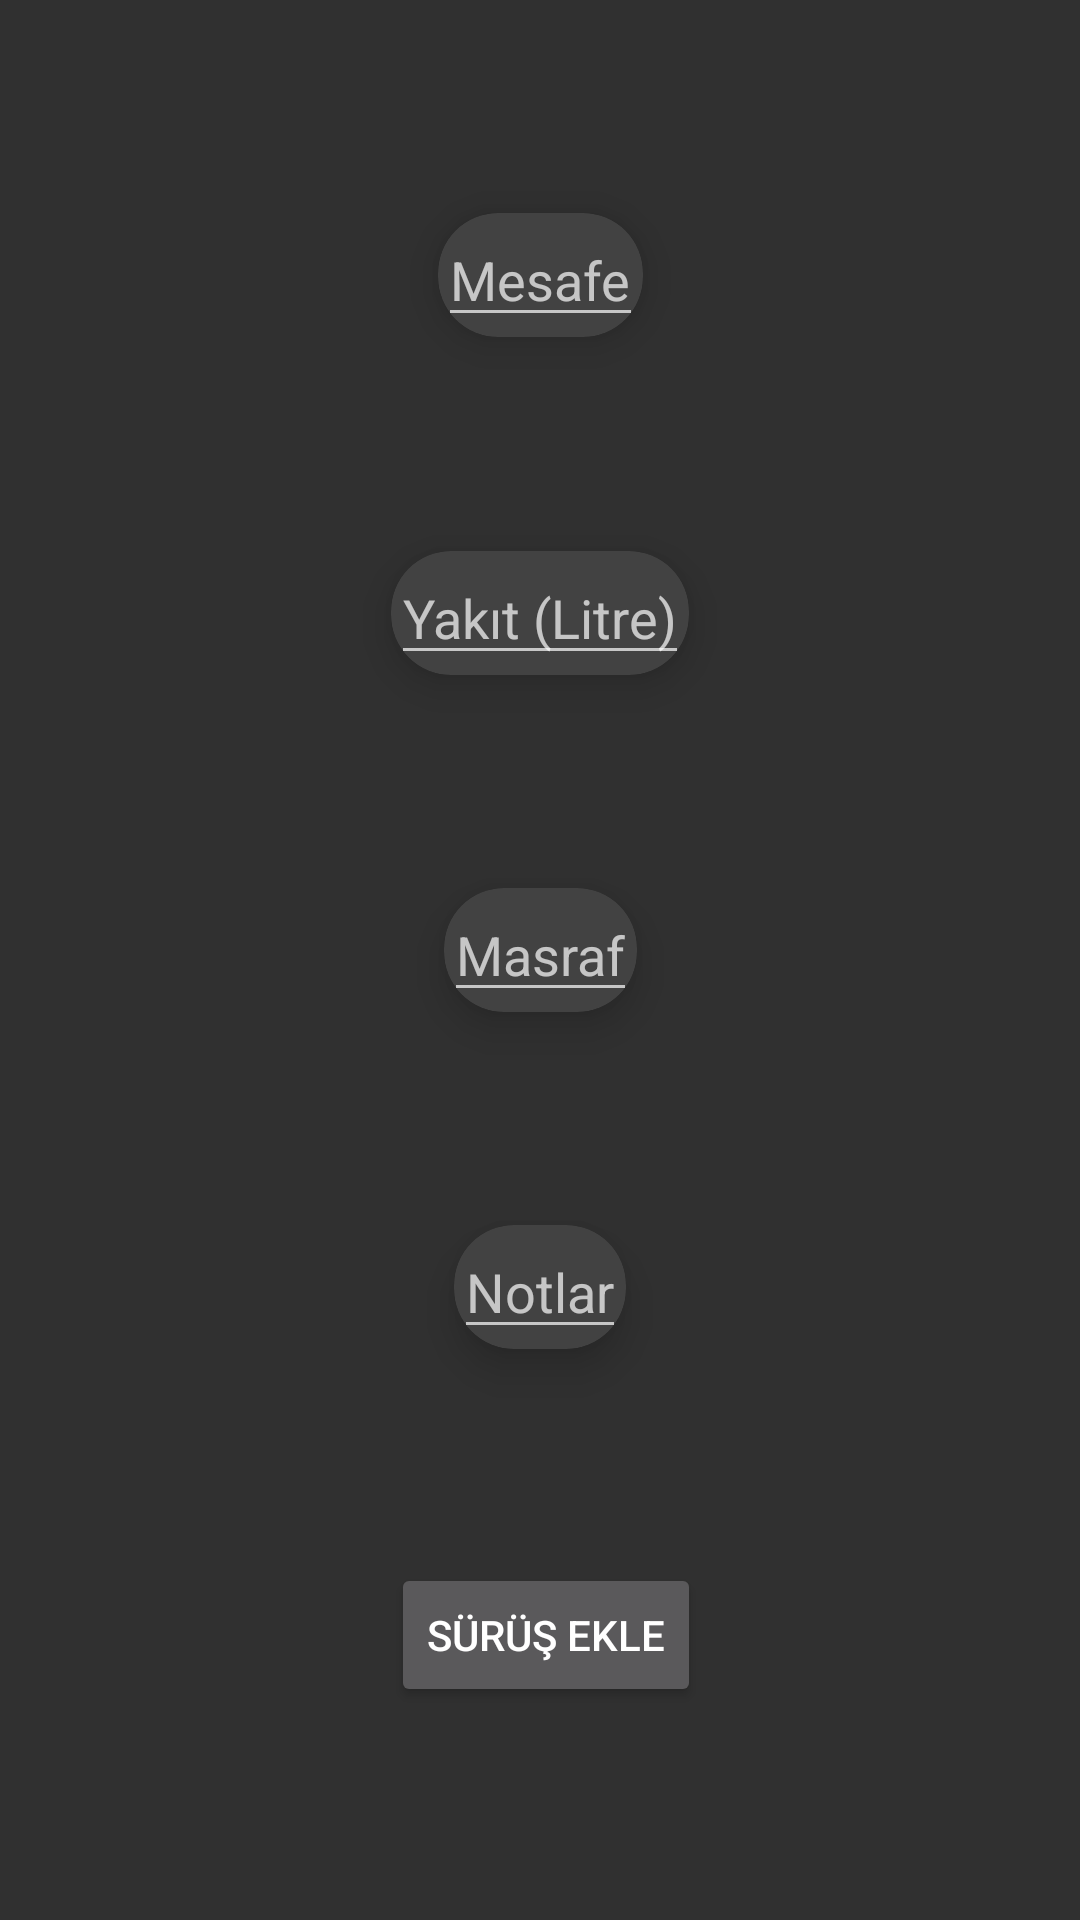

Layout XML and referenced resources for this Android screen:
<!-- AndroidManifest.xml: application theme Theme.Design.NoActionBar -->
<!-- res/layout/fragment_add_ride.xml -->
<?xml version="1.0" encoding="utf-8"?>
<androidx.constraintlayout.widget.ConstraintLayout xmlns:android="http://schemas.android.com/apk/res/android"
    xmlns:app="http://schemas.android.com/apk/res-auto"
    xmlns:tools="http://schemas.android.com/tools"
    android:layout_width="match_parent"
    android:layout_height="match_parent"
    tools:context=".view.AddRideFragment">

    <androidx.constraintlayout.widget.Guideline
        android:id="@+id/guideline2"
        android:layout_width="wrap_content"
        android:layout_height="wrap_content"
        android:orientation="vertical"
        app:layout_constraintGuide_percent="0.25" />

    <androidx.constraintlayout.widget.Guideline
        android:id="@+id/guideline3"
        android:layout_width="wrap_content"
        android:layout_height="wrap_content"
        android:orientation="vertical"
        app:layout_constraintGuide_percent="0.75" />

    <Button
        android:id="@+id/buttonAddRide"
        android:layout_width="wrap_content"
        android:layout_height="wrap_content"
        android:layout_marginStart="4dp"
        android:text="Sürüş Ekle"
        app:layout_constraintBottom_toBottomOf="parent"
        app:layout_constraintEnd_toStartOf="@+id/guideline3"
        app:layout_constraintHorizontal_bias="0.5"
        app:layout_constraintStart_toStartOf="@+id/guideline2"
        app:layout_constraintTop_toBottomOf="@+id/cardView6" />

    <androidx.cardview.widget.CardView
        android:id="@+id/cardView"
        android:layout_width="wrap_content"
        android:layout_height="wrap_content"
        app:cardCornerRadius="20dp"
        app:cardElevation="8dp"
        app:layout_constraintBottom_toTopOf="@+id/cardView2"
        app:layout_constraintEnd_toStartOf="@+id/guideline3"
        app:layout_constraintHorizontal_bias="0.5"
        app:layout_constraintStart_toStartOf="@+id/guideline2"
        app:layout_constraintTop_toTopOf="parent">

        <EditText
            android:id="@+id/editTextKM"
            android:layout_width="wrap_content"
            android:layout_height="wrap_content"
            android:hint="Mesafe"
            android:inputType="numberDecimal" />
    </androidx.cardview.widget.CardView>

    <androidx.cardview.widget.CardView
        android:id="@+id/cardView2"
        android:layout_width="wrap_content"
        android:layout_height="wrap_content"
        app:cardCornerRadius="20dp"
        app:cardElevation="8dp"
        app:layout_constraintBottom_toTopOf="@+id/cardView3"
        app:layout_constraintEnd_toStartOf="@+id/guideline3"
        app:layout_constraintHorizontal_bias="0.5"
        app:layout_constraintStart_toStartOf="@+id/guideline2"
        app:layout_constraintTop_toBottomOf="@+id/cardView">

        <EditText
            android:id="@+id/editTextLiter"
            android:layout_width="wrap_content"
            android:layout_height="wrap_content"
            android:hint="Yakıt (Litre)"
            android:inputType="numberDecimal" />
    </androidx.cardview.widget.CardView>

    <androidx.cardview.widget.CardView
        android:id="@+id/cardView3"
        android:layout_width="wrap_content"
        android:layout_height="wrap_content"
        app:cardCornerRadius="20dp"
        app:cardElevation="8dp"
        app:layout_constraintBottom_toTopOf="@+id/cardView6"
        app:layout_constraintEnd_toStartOf="@+id/guideline3"
        app:layout_constraintHorizontal_bias="0.5"
        app:layout_constraintStart_toStartOf="@+id/guideline2"
        app:layout_constraintTop_toBottomOf="@+id/cardView2">

        <EditText
            android:id="@+id/editTextMoney"
            android:layout_width="wrap_content"
            android:layout_height="wrap_content"
            android:hint="Masraf"
            android:inputType="numberDecimal" />
    </androidx.cardview.widget.CardView>

    <androidx.cardview.widget.CardView
        android:id="@+id/cardView6"
        android:layout_width="wrap_content"
        android:layout_height="wrap_content"
        app:cardCornerRadius="20dp"
        app:cardElevation="8dp"
        app:layout_constraintBottom_toTopOf="@+id/buttonAddRide"
        app:layout_constraintEnd_toStartOf="@+id/guideline3"
        app:layout_constraintHorizontal_bias="0.5"
        app:layout_constraintStart_toStartOf="@+id/guideline2"
        app:layout_constraintTop_toBottomOf="@+id/cardView3">

        <EditText
            android:id="@+id/editTextNot"
            android:layout_width="wrap_content"
            android:layout_height="wrap_content"
            android:hint="Notlar"
            android:inputType="textPersonName" />
    </androidx.cardview.widget.CardView>
    <LinearLayout
        android:id="@+id/bannerAd"
        android:layout_width="320dp"
        android:layout_height="50dp"
        android:orientation="vertical"
        app:layout_constraintBottom_toBottomOf="parent"
        app:layout_constraintEnd_toEndOf="parent"
        app:layout_constraintHorizontal_bias="0.483"
        app:layout_constraintStart_toStartOf="parent"/>

</androidx.constraintlayout.widget.ConstraintLayout>
<!-- resources referenced by this layout -->
<resources>

</resources>
